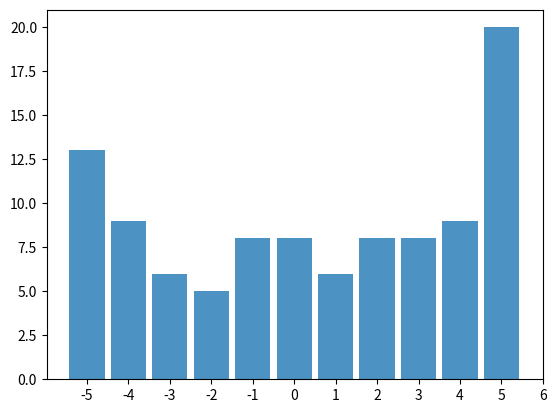

Write the Python code that produced this figure. (Note: this script raises an exception after producing the figure.)
import numpy as np
import random
import itertools
import matplotlib.pyplot as plt
from os.path import join
import math
from collections import Counter

class evolutionIndirectReciprocitySimulation:

    nodes = []
    validNodeIds = []

    def __init__(self, numNodes, numInteractions, numGenerations, initialScore=0,
                 benefit=1, cost=0.1, strategyLimits=[-5,6], scoreLimits=[-5,5], mutation=False, logFreq=3):

        # todo - scores between -5:+5
        # todo strategies between -5:+6 => -5=uncond cooperators ; +6=uncond defectors
        # todo -> find out, Are costs and benefits updated during runtime? (original paper end of legend of fig 1)
        self.logFreq = logFreq
        self.numNodes = numNodes
        self.numInteractions = numInteractions
        self.numGenerations = numGenerations

        self.initialScore = initialScore

        self.payoffBenefit = benefit
        self.payoffCost = cost
        self.strategyLimits = strategyLimits
        self.scoreLimits = scoreLimits
        self.mutation = mutation

        assert(benefit > cost)

        self.idIterator = 0

        self.initiateNodes()

    def runSimulation(self):
        # print('=====    Initiating simulation   ======')
        perGenLogs = []
        for i in range(self.numGenerations):
            # print('-- Generation {} --'.format(i))
            self.runGeneration()
            # self.printPayoffs()
            if i%self.logFreq==0:
                # print('== Logging {} =='.format(i))

                l = self.perGenLogs(i)
                perGenLogs.append(l)

            #self.reproduce()
            self.reproduce_Moran()
            #self.reproduce_Social()

        self.finalLogs(perGenLogs)

    def runGeneration(self):
        interactionPairs = self.pickInteractionPairs(self.nodes, self.numInteractions)
        for pair in interactionPairs:
            self.runInteraction(pair)

        # # print(self.nodes)
        return {}

    def runInteraction(self, pair):
        donor = pair[0]
        recipient = pair[1]
        score = self.checkRecipientScore(recipient)

        if score >= donor['strategy']:      # Each node has its own strategy
            # Cooperate
            if donor['score'] < self.scoreLimits[1]:
                donor['score'] += 1
            donor['payoff'] -= self.payoffCost
            recipient['payoff'] += self.payoffBenefit

        else:
            # Deflect
            if donor['score'] > self.scoreLimits[0]:
                donor['score'] -= 1

        # todo - talk with the teacher to make sure this is right
        donor['payoff'] += 0.1
        return

    def reproduce(self):
        # print('== Raising new generation ==')
        newNodes = []

        payoffs = [node['payoff'] for node in self.nodes]
        totalPayoff = sum(payoffs)

        numChilds = [p*self.numNodes/totalPayoff for p in payoffs]
        # # print(payoffs)
        numChilds = self.round_series_retain_integer_sum(numChilds)

        for i, node in enumerate(self.nodes):
            offspring = numChilds[i]
            # # print('{} - {}'.format(numChilds[i], offspring))
            # # print('Reproducing {}'.format(offspring))
            for c in range(offspring):
                newNode = node.copy()
                newNode['score'] = 0
                newNode['payoff'] = 0
                newNode['id'] = self.idIterator
                self.idIterator += 1

                if self.mutation:
                    if self.casino(0.001):
                    # if self.casino(0.2):
                        # print('JACKPOT')
                        newNode['strategy'] = random.randrange(self.strategyLimits[0], self.strategyLimits[1]+1)

                newNodes.append(newNode)
            else:
                # # print('Not reproducing :( ')
                pass
        self.nodes = newNodes

        # print('Size of new generation is {}'.format(len(self.nodes)))
        # # print(self.nodes)

    def round_series_retain_integer_sum(self, xs):
        N = sum(xs)
        # Rs = [round(x) for x in xs]
        Rs = [math.trunc(x) for x in xs]
        K = int(N - sum(Rs))
        assert(K == round(K))
        fs = [x - round(x) for x in xs]
        indices = [i for order, (e, i) in enumerate(reversed(sorted((e, i) for i, e in enumerate(fs)))) if order < K]
        ys = [R + 1 if i in indices else R for i, R in enumerate(Rs)]
        return ys

    def reproduce_Moran(self):
        # print('== Moran in the House ==')
        newNodes = []
        threshold = []

        payoffs = [node['payoff'] for node in self.nodes]
        strat = [node['strategy'] for node in self.nodes if node['payoff'] != 0]

        totalPayoff = 0
        for p in payoffs:
            totalPayoff += p
            if p > 0:
                threshold.append(totalPayoff)

        for i , node in enumerate(self.nodes):
            r = random.uniform(0, totalPayoff)
            newNode = node.copy()
            newNode['score'] = 0
            newNode['payoff'] = 0
            newNode['id'] = self.idIterator
            self.idIterator += 1
            for n in range(len(threshold)):
                if n == 0 and r <= threshold[n]:
                    newNode['strategy'] = strat[n]
                elif threshold[n-1] <= r < threshold[n]:
                    newNode['strategy'] = strat[n]
            if self.mutation:
                if self.casino(0.001):
                  # print('JACKPOT')
                    newNode['strategy'] = random.randrange(self.strategyLimits[0], self.strategyLimits[1] + 1)
            newNodes.append(newNode)
        self.nodes = newNodes

        # print('Size of new generation is {}'.format(len(self.nodes)))
        # # print(self.nodes)

    def reproduce_Social(self):
        pass

    def pickInteractionPairs(self, ids, numPairs):
        # todo - We should guarantee that each pair interacts once at most.
        # todo - never with the same partner twice (doesnt matter if in different roles)
        # print("> Calculating interaction pairs ")

        # Generate all possible non-repeating pairs
        #pairs = list(itertools.combinations(ids, 2))
        # Randomly shuffle these pairs
        #random.shuffle(pairs)
        #return pairs

        pairs = []
        while len(pairs) < numPairs:
            rand1 = random.choice(ids)
            rand2 = rand1
            while rand2["id"] == rand1["id"]:
                rand2 = random.choice(ids)
            pair = [rand1, rand2]
            pairs.append(pair)
        # # print(pairs)
        # print("- {} pairs calculated".format(len(pairs)))
        #random.shuffle(pairs)

        return pairs

    def checkRecipientScore(self, node):
        # Simplest case:
        return node['score']

    def perGenLogs(self, it):
        # print('== Logging Results ==')

        # # print(self.nodes)

        # Strategy Distribution
        strategies = [n['strategy'] for n in self.nodes]
        plt.hist(x=strategies, bins=range(self.strategyLimits[0], self.strategyLimits[1]+1), align='left', alpha=0.8, rwidth=0.85)
        plt.xticks(range(self.strategyLimits[0], self.strategyLimits[1]+1))
        plt.savefig(join(dir, 'strategyDistribution - {}'.format(it)))
        plt.close()

        # Average Payoff
        payoffs = [n['payoff'] for n in self.nodes]
        avgPayoff = sum(payoffs)/len(payoffs)
        return {'generation': it, 'avgPayoff': avgPayoff}

    def finalLogs(self, logs):
        avgPayoff = [l['avgPayoff'] for l in logs]
        generationIt = [l['generation'] for l in logs]

        fig, ax = plt.subplots()
        ax.plot(generationIt, avgPayoff)

        # plt.ylabel(yAxes)
        # ax.set_ylim(bottom=ymin)
        # ax.set_ylim(top=ymax + ymax * 0.1)
        # ax.legend()
        # outputName = buildOutputName(x, ys, dir)

        plt.savefig(join(dir, 'AvgPayoff.png'))
        plt.close()

    def calculateInitialStrategies(self):
        initialStrategies = [random.randrange(self.strategyLimits[0], self.strategyLimits[1]+1) for _ in range(self.numNodes)]
        return initialStrategies

    def initiateNodes(self):

        initialStrategies = self.calculateInitialStrategies()

        for i in range(self.numNodes):
            self.nodes.append({
                'id': self.idIterator,
                'payoff': 0,
                'score': 0,
                'strategy':  initialStrategies[i]
            })
            self.idIterator += 1
            self.validNodeIds.append(i)

    def newNode(self, id, strategy):
        pass

    def printPayoffs(self):
        for node in self.nodes:
            print(node['payoff'])

    def casino(self, percentage):
        return (random.random() < percentage);

if __name__ == "__main__":
    # Original paper values:
    originalPaperValues = {
        'logFreq': 1,
        'numNodes': 100,
        'numInteractions':  500,
        'numGenerations': 1000,
        'initialScore': 0,
        'benefit': 1,
        'cost': 0.1,
        'strategyLimits': [-5, 6],
        'scoreLimits': [-5, 5],
        'mutation': False,
    }

    testValues = {
        'numNodes': 10,
        'numInteractions':  15,
        'numGenerations': 10,
        'initialScore': 0,
        'benefit': 1,
        'cost': 0.1,
        'mutation': False,
    }

    dir = 'output'
    sim = evolutionIndirectReciprocitySimulation(**originalPaperValues)
    # sim = evolutionIndirectReciprocitySimulation(**testValues)
    sim.runSimulation()
